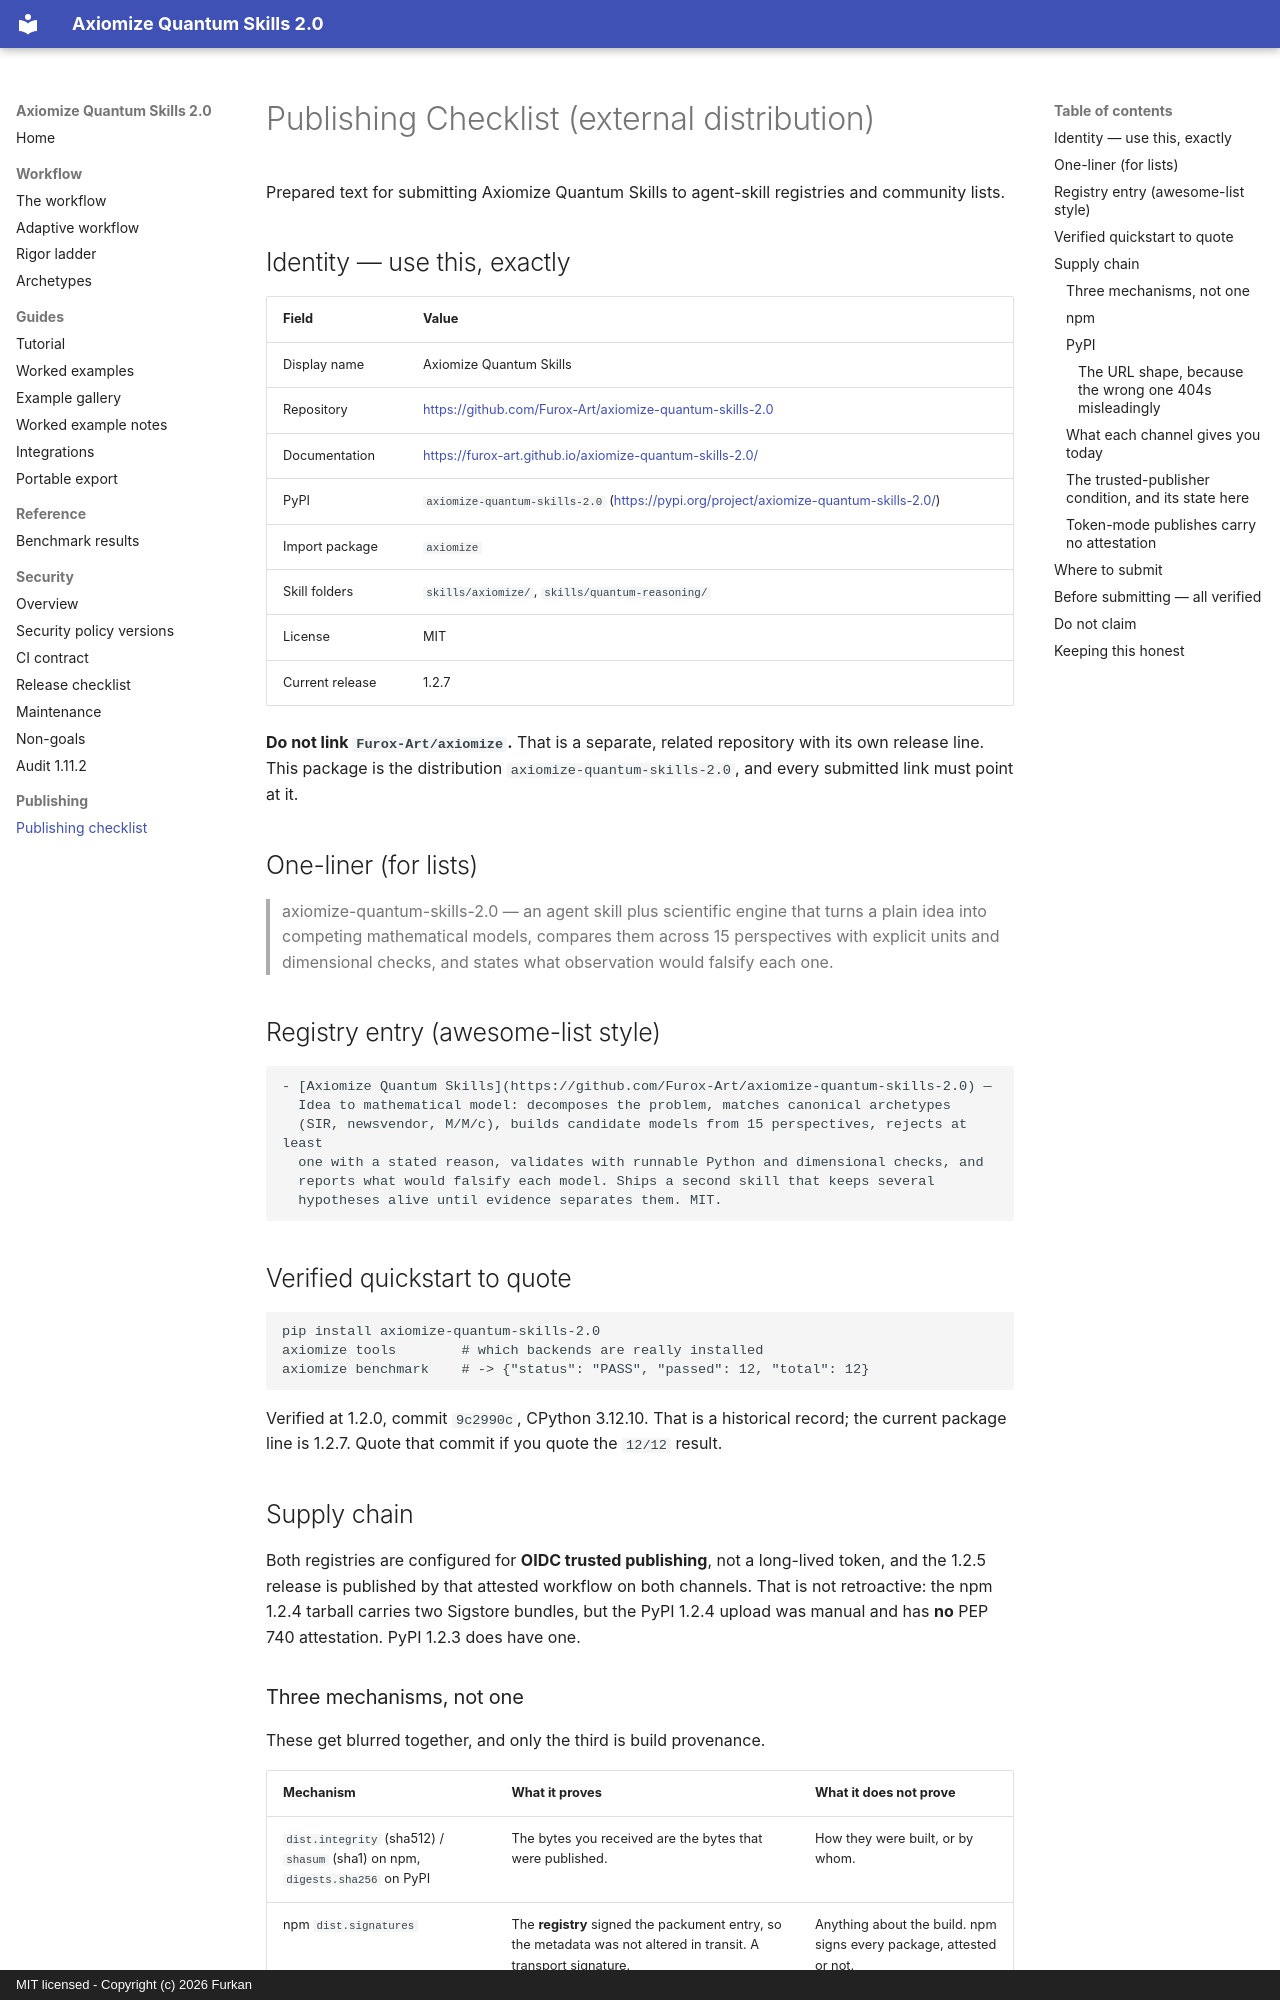

repository: Furox-Art/axiomize-quantum-skills-2.0 · page: publishing-checklist/index.html · generator: mkdocs · copyright: MIT licensed - Copyright (c) 2026 Furkan

# Publishing Checklist (external distribution)

Prepared text for submitting Axiomize Quantum Skills to agent-skill registries and
community lists.

## Identity — use this, exactly

| Field | Value |
|---|---|
| Display name | Axiomize Quantum Skills |
| Repository | <https://github.com/Furox-Art/axiomize-quantum-skills-2.0> |
| Documentation | <https://furox-art.github.io/axiomize-quantum-skills-2.0/> |
| PyPI | `axiomize-quantum-skills-2.0` (<https://pypi.org/project/axiomize-quantum-skills-2.0/>) |
| Import package | `axiomize` |
| Skill folders | `skills/axiomize/`, `skills/quantum-reasoning/` |
| License | MIT |
| Current release | 1.2.7 |

**Do not link `Furox-Art/axiomize`.** That is a separate, related repository with its own
release line. This package is the distribution `axiomize-quantum-skills-2.0`, and every
submitted link must point at it.

## One-liner (for lists)

> axiomize-quantum-skills-2.0 — an agent skill plus scientific engine that turns a plain
> idea into competing mathematical models, compares them across 15 perspectives with
> explicit units and dimensional checks, and states what observation would falsify each one.

## Registry entry (awesome-list style)

```markdown
- [Axiomize Quantum Skills](https://github.com/Furox-Art/axiomize-quantum-skills-2.0) —
  Idea to mathematical model: decomposes the problem, matches canonical archetypes
  (SIR, newsvendor, M/M/c), builds candidate models from 15 perspectives, rejects at least
  one with a stated reason, validates with runnable Python and dimensional checks, and
  reports what would falsify each model. Ships a second skill that keeps several
  hypotheses alive until evidence separates them. MIT.
```

## Verified quickstart to quote

```bash
pip install axiomize-quantum-skills-2.0
axiomize tools        # which backends are really installed
axiomize benchmark    # -> {"status": "PASS", "passed": 12, "total": 12}
```

Verified at 1.2.0, commit `9c2990c`, CPython 3.12.10. That is a historical record; the
current package line is 1.2.7. Quote that commit if you quote the `12/12` result.

## Supply chain

Both registries are configured for **OIDC trusted publishing**, not a long-lived token,
and the 1.2.5 release is published by that attested workflow on both channels. That is
not retroactive: the npm 1.2.4 tarball carries two Sigstore bundles, but the PyPI 1.2.4
upload was manual and has **no** PEP 740 attestation. PyPI 1.2.3 does have one.

### Three mechanisms, not one

These get blurred together, and only the third is build provenance.

| Mechanism | What it proves | What it does **not** prove |
|---|---|---|
| `dist.integrity` (sha512) / `shasum` (sha1) on npm, `digests.sha256` on PyPI | The bytes you received are the bytes that were published. | How they were built, or by whom. |
| npm `dist.signatures` | The **registry** signed the packument entry, so the metadata was not altered in transit. A transport signature. | Anything about the build. npm signs every package, attested or not. |
| Build attestation | A named CI workflow, repository and commit produced this artifact, and a transparency log holds the statement. | That the build was correct. |
